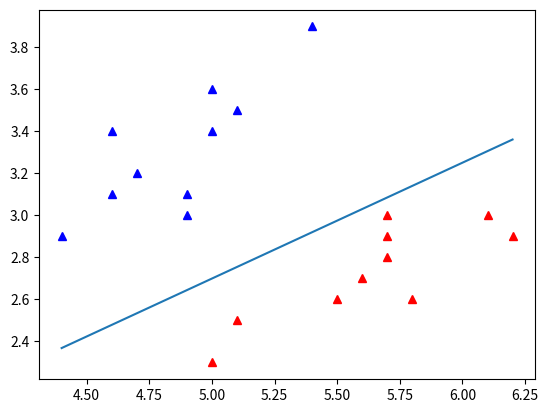

Reproduce this figure in Python.
#!/usr/bin/env python3
# -*- coding: utf-8 -*-
"""
Created on Fri Sep 20 22:16:44 2019

@author: wenjiazhang
"""

# -*- coding: utf-8 -*-
"""
Created on Fri Sep 20 13:32:39 2019

@author: wenjiazh
"""
import matplotlib.pyplot as plt   ##import matplotlib instead of pylab 
# from pylab import *

def lossF(x,y,a,b):  # x 是2维列表，每行一个样本, y是样本分类符，
    temp=[]
    for one in x:
        temp1=[one[i]*a[i] for i in range(len(one))]
        temp1=sum(temp1)+b   # 每个样本的 a1x1+a2x2+b的取值
        temp.append(temp1)
    temp2=[]
    for i in range(len(temp)):
        temp2.append(temp[i]*y[i])   # 每个样本函数值与真值的乘积
    s=0   ##loss[0]=0
    for i in temp2:
        s += max(0,-i)   # 计算损失函数，每项取负值，即误判样本
    return s,temp2  # temp2返回有用，用于找误判，调节系数

#数据准备
x1=[[5.1, 3.5 ],  [4.9, 3. ],  [4.7, 3.2], [4.6, 3.1], [5. , 3.6], [5.4, 3.9],
       [4.6, 3.4], [5. , 3.4 ], [4.4, 2.9], [4.9, 3.1]]   ##flower
x2=[[5.5, 2.6 ],  [6.1, 3. ],  [5.8, 2.6], [5. , 2.3], [5.6, 2.7],
       [5.7, 3. ],  [5.7, 2.9],  [6.2, 2.9], [5.1, 2.5],  [5.7, 2.8]]  ##flower
x1.extend(x2)
x=x1

y1=[-1, -1, -1, -1, -1, -1, -1, -1, -1, -1]  #define flower type1
y2=[1, 1, 1, 1, 1, 1, 1, 1, 1, 1]   #define flower type2
y1.extend(y2)
y=y1

#算法å
a=[1,1]
b=1
rate=0.1
for i in range(100):
    loss,temp=lossF(x,y,a,b)
    print(loss)         #enlarge range, personally think it unnecessary to print output of function loss()
    for j in range(len(temp)):
        if temp[j] <0:
            a[0] +=rate*y[j]*x[j][0]  #根据导数修正直线参数
            a[1] +=rate*y[j]*x[j][1]
            b +=rate*y[j]
print("model is {:10.3f}x1+{:10.3f}x2+{:10.3f}".format(a[0],a[1],b))   #output function of distinguish line

#制图，后面有讲解
xvalue=[x[i][0] for i in range(len(x))]
xmin=min(xvalue)
xmax=max(xvalue)
xp=[xmin,xmax]
yp=[-a[0]/a[1]*xmin-b/a[1],-a[0]/a[1]*xmax-b/a[1]]

cls1x=[x[i][0] for i in range(len(x)) if y[i]==-1]
cls2x=[x[i][0] for i in range(len(x)) if y[i]==1]
cls1y=[x[i][1] for i in range(len(x)) if y[i]==-1]
cls2y=[x[i][1] for i in range(len(x)) if y[i]==1]

plt.plot(cls1x,cls1y,'b^')   #import matplotlib, same as below
plt.plot(cls2x,cls2y,'r^')
plt.plot(xp,yp)
plt.show()